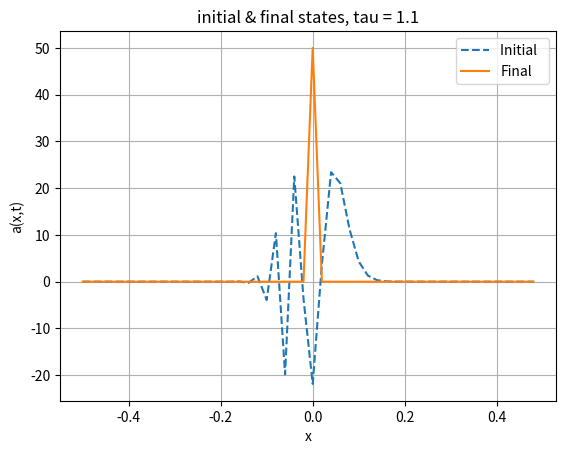
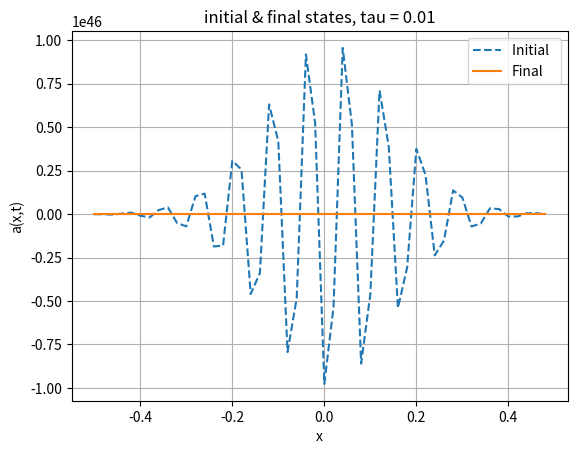
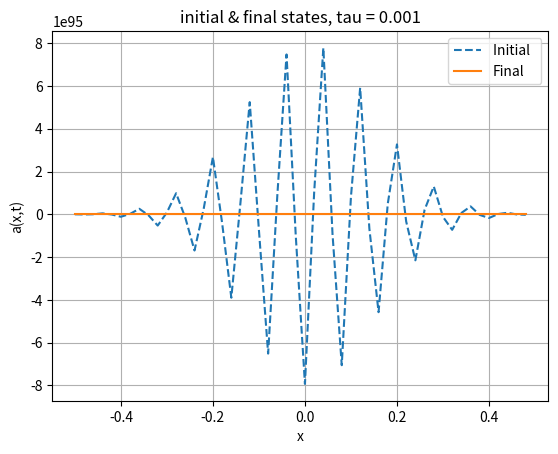
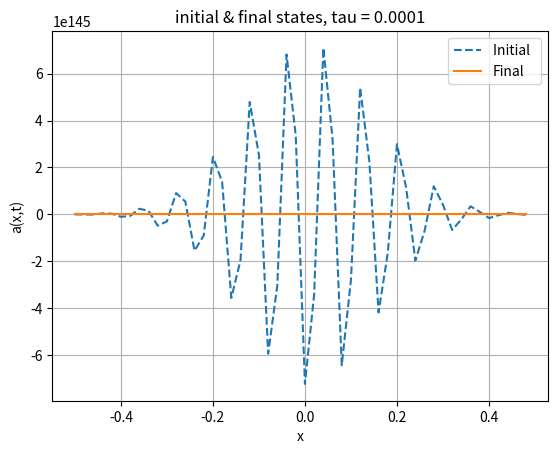
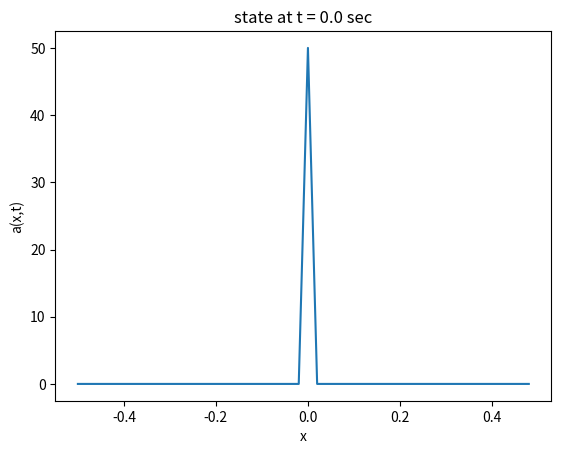
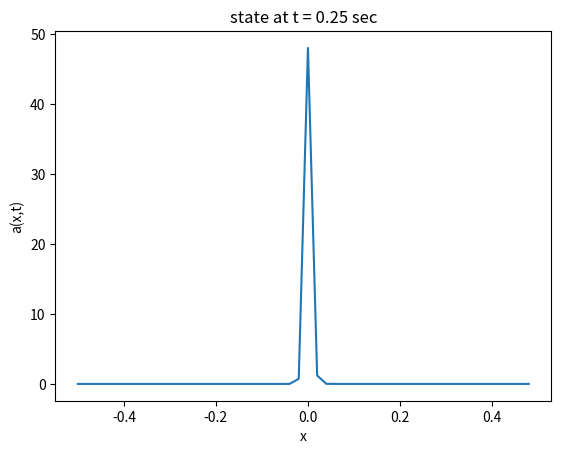
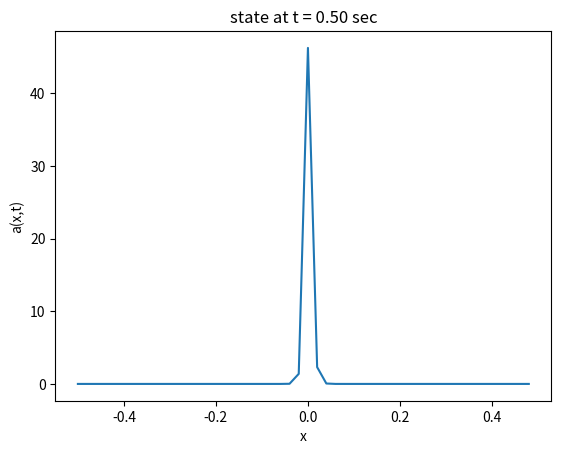
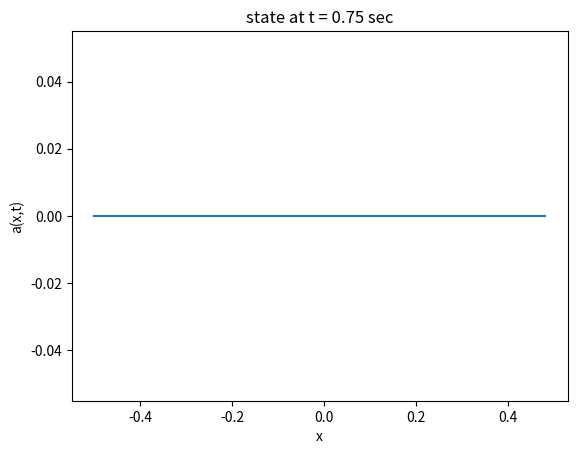
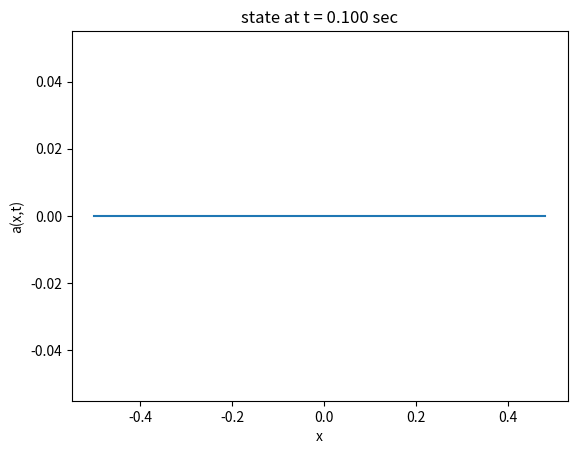

Recreate these plots in Python, in order.
import numpy as np
import matplotlib.pyplot as plt
from matplotlib import cm
from mpl_toolkits.mplot3d import Axes3D

def p3(tau, kappa):
    N = 50
    L = 1
    h = 0.02
    c = 1
    nStep = 50
    
#* Set initial and boundary conditions.

    x = np.arange(N)*h - L/2.   # Coordinates of grid points
# Initial condition is dirac delta
    a = np.zeros(N)
    for i in range(N) :
        a[int(N/2)] = 1./h
        
    
# Use periodic boundary conditions
    ip = np.arange(N) + 1  
    ip[N-1] = 0          # ip = i+1 with periodic b.c.
    im = np.arange(N) - 1  
    im[0] = N-1          # im = i-1 with periodic b.c.

#* Initialize plotting variables.
    iplot = 1           # Plot counter
    nplots = nStep     # Desired number of plots
    aplot = np.empty((N,nplots))
    tplot = np.empty(nplots)
    aplot[:,0] = np.copy(a)     # Record the initial state
    tplot[0] = 0                # Record the initial time (t=0)
    plotStep = nStep/nplots +1  # Number of steps between plots

#* Loop over desired number of steps.

    for iStep in range(nStep):  ## MAIN LOOP ##
        coeff1 = -c/tau*2*h
        coeff2 = kappa/tau*h**2
        a[:] = coeff1*(a[ip] - a[im]) + coeff2*(a[ip] + a[im] - 2*a[:]) + a[:]
        
        #     #* Periodically record a(t) for plotting.
        if (iStep+1) % plotStep < 1 :        # Every plot_iter steps record 
            aplot[:,iplot] = np.copy(a)      # Record a(i) for ploting
            tplot[iplot] = tau*(iStep+1)
            iplot += 1
            
            
            #* Plot the initial and final states.
    plt.figure()
    plt.grid()
    plt.plot(x,a,'--')
    plt.plot(x,aplot[:,0])
    plt.legend(['Initial  ','Final'])
    plt.xlabel('x')  
    plt.ylabel('a(x,t)')
    plt.title("initial & final states, tau = {}".format(tau))
    plt.show()
  

#b)
#different taus to try for kappa=1
p3(1.1, 1)
p3(0.01, 1)
p3(0.001, 1)
p3(0.0001, 1)


#c
def p3time(t):
    N = 50
    L = 1
    h = 0.02
    c = 1
    nStep = 101
    kappa= 0.01
    tau = 0.01
#* Set initial and boundary conditions.

    x = np.arange(N)*h - L/2.   # Coordinates of grid points
# Initial condition is dirac delta
    a = np.zeros(N)
    
    a[int(N/2)] = 1./h
           
# Use periodic boundary conditions
    ip = np.arange(N) + 1  
    ip[N-1] = 0          # ip = i+1 with periodic b.c.
    im = np.arange(N) - 1  
    im[0] = N-1          # im = i-1 with periodic b.c.

#* Initialize plotting variables.
    iplot = 1           # Plot counter
    nplots = nStep     # Desired number of plots
    aplot = np.empty((N,nplots))
    tplot = np.empty(nplots)
    aplot[:,0] = np.copy(a)     # Record the initial state
    tplot[0] = 0                # Record the initial time (t=0)
    plotStep = nStep/nplots +1  # Number of steps between plots

#* Loop over desired number of steps.

    for iStep in range(nStep):  ## MAIN LOOP ##
        coeff1 = -c/2*h*tau
        coeff2 = kappa/tau*h**2
        a[:] = coeff1*(a[ip] - a[im]) + coeff2*(a[ip] + a[im] - 2*a[:]) + a[:]
        
        #     #* Periodically record a(t) for plotting.
        if (iStep+1) % plotStep < 1 :        # Every plot_iter steps record 
            aplot[:,iplot] = np.copy(a)      # Record a(i) for ploting
            tplot[iplot] = tau*(iStep+1)
            iplot += 1
    
            
    plt.plot(x, aplot[:,t])
    plt.xlabel('x')  
    plt.ylabel('a(x,t)')
    plt.title("state at t = 0.{} sec".format(t))

    
plt.figure(10)
p3time(0)
plt.figure(11)
p3time(25)
plt.figure(12)
p3time(50)
plt.figure(13)
p3time(75)
plt.figure(14)
p3time(100) #meant to be 1 second instead of 0.1
